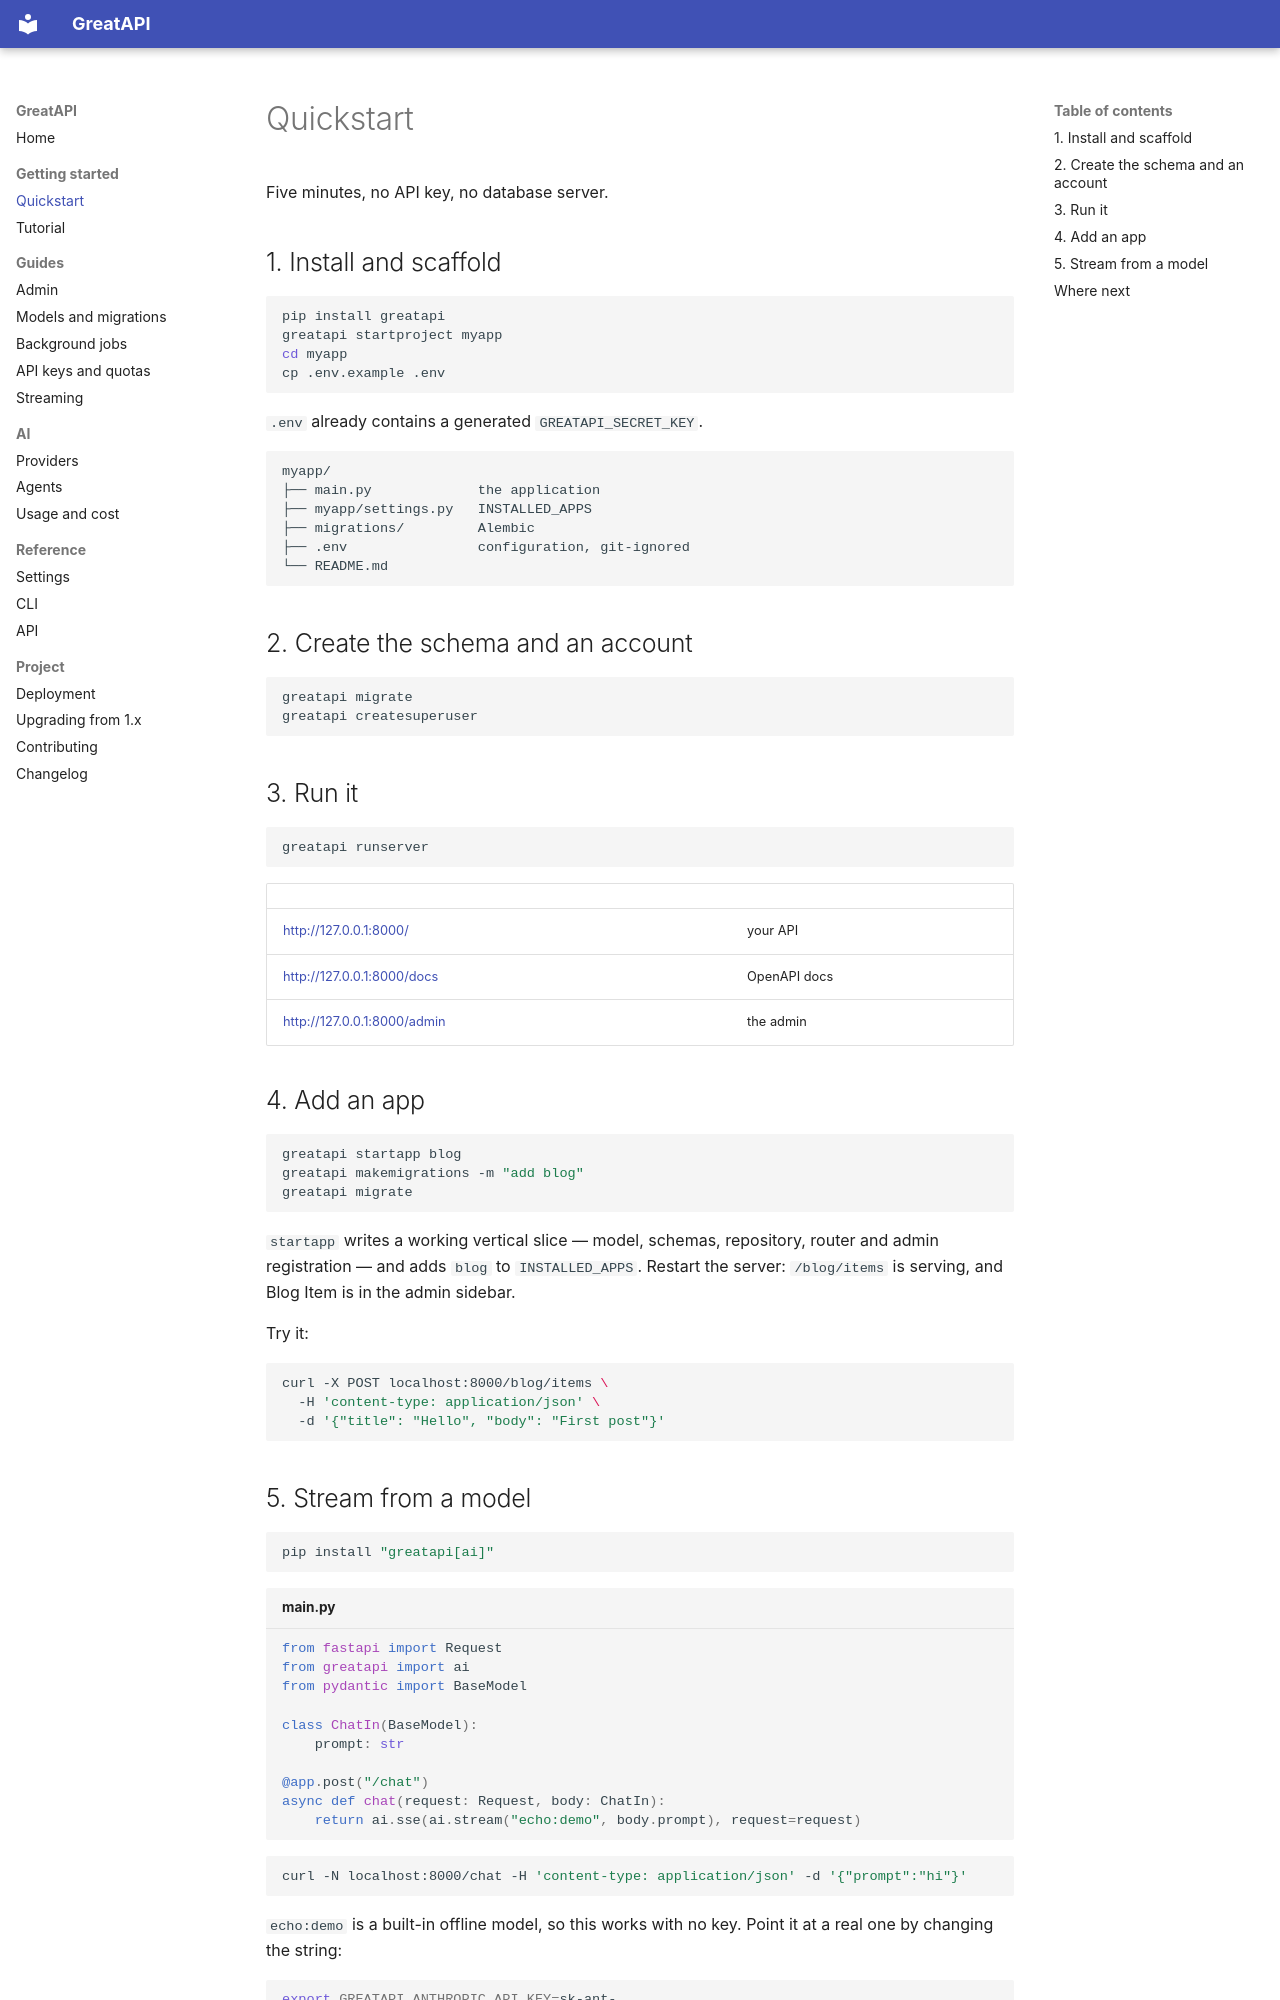

repository: sahajrajmalla/greatapi · page: quickstart/index.html · generator: mkdocs

# Quickstart

Five minutes, no API key, no database server.

## 1. Install and scaffold

```bash
pip install greatapi
greatapi startproject myapp
cd myapp
cp .env.example .env
```

`.env` already contains a generated `GREATAPI_SECRET_KEY`.

```
myapp/
├── main.py             the application
├── myapp/settings.py   INSTALLED_APPS
├── migrations/         Alembic
├── .env                configuration, git-ignored
└── README.md
```

## 2. Create the schema and an account

```bash
greatapi migrate
greatapi createsuperuser
```

## 3. Run it

```bash
greatapi runserver
```

| | |
|---|---|
| <http://127.0.0.1:8000/> | your API |
| <http://127.0.0.1:8000/docs> | OpenAPI docs |
| <http://127.0.0.1:8000/admin> | the admin |

## 4. Add an app

```bash
greatapi startapp blog
greatapi makemigrations -m "add blog"
greatapi migrate
```

`startapp` writes a working vertical slice — model, schemas, repository, router
and admin registration — and adds `blog` to `INSTALLED_APPS`. Restart the
server: `/blog/items` is serving, and Blog Item is in the admin sidebar.

Try it:

```bash
curl -X POST localhost:8000/blog/items \
  -H 'content-type: application/json' \
  -d '{"title": "Hello", "body": "First post"}'
```
